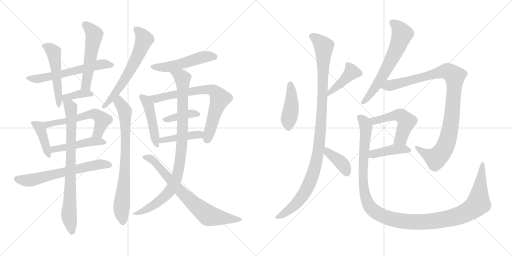
t = 0.00 s
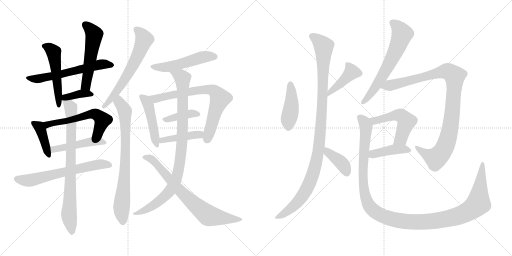
t = 4.05 s
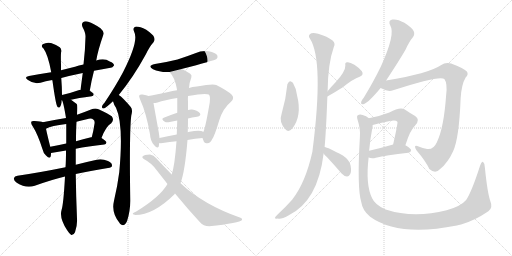
t = 8.10 s
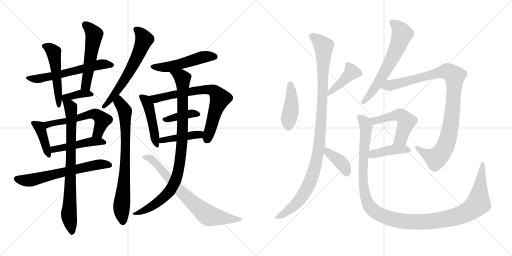
t = 12.14 s
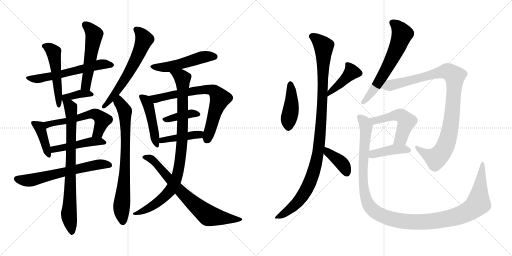
t = 16.19 s
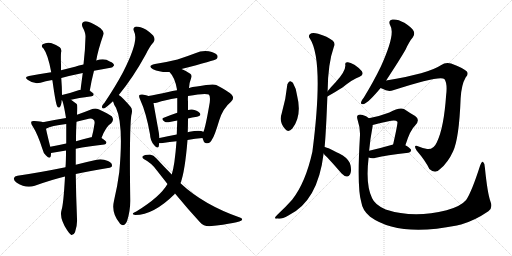
t = 20.24 s

The animated SVG that drew these frames (rendered in a browser with its animation timeline set to each time). Animation: 27 CSS @keyframes rules; one cycle of 20.24 s.

<svg version="1.1" viewBox="0 0 2048 1024" xmlns="http://www.w3.org/2000/svg">
  <g stroke="lightgray" stroke-dasharray="1,1" stroke-width="1" transform="scale(4, 4)">
    <line x1="0" y1="0" x2="256" y2="256"></line>
    <line x1="256" y1="0" x2="0" y2="256"></line>
    <line x1="128" y1="0" x2="128" y2="256"></line>
    <line x1="0" y1="128" x2="256" y2="128"></line>
    <line x1="256" y1="0" x2="512" y2="256"></line>
    <line x1="512" y1="0" x2="256" y2="256"></line>
    <line x1="384" y1="0" x2="384" y2="256"></line>
    <line x1="256" y1="128" x2="512" y2="128"></line>
  </g>
<g transform="scale(1, -1) translate(0, -850)">
   <style type="text/css">
    @keyframes keyframes0 {
      from {
       stroke: black;
       stroke-dashoffset: 598;
       stroke-width: 128;
       }
       66% {
       animation-timing-function: step-end;
       stroke: black;
       stroke-dashoffset: 0;
       stroke-width: 128;
       }
       to {
       stroke: black;
       stroke-width: 1024;
       }
       }
       #make-me-a-hanzi-animation-0 {
         animation: keyframes0 0.736654s both;
         animation-delay: 0.000000s;
         animation-timing-function: linear;
       }
    @keyframes keyframes1 {
      from {
       stroke: black;
       stroke-dashoffset: 514;
       stroke-width: 128;
       }
       63% {
       animation-timing-function: step-end;
       stroke: black;
       stroke-dashoffset: 0;
       stroke-width: 128;
       }
       to {
       stroke: black;
       stroke-width: 1024;
       }
       }
       #make-me-a-hanzi-animation-1 {
         animation: keyframes1 0.668294s both;
         animation-delay: 0.736654s;
         animation-timing-function: linear;
       }
    @keyframes keyframes2 {
      from {
       stroke: black;
       stroke-dashoffset: 534;
       stroke-width: 128;
       }
       63% {
       animation-timing-function: step-end;
       stroke: black;
       stroke-dashoffset: 0;
       stroke-width: 128;
       }
       to {
       stroke: black;
       stroke-width: 1024;
       }
       }
       #make-me-a-hanzi-animation-2 {
         animation: keyframes2 0.684570s both;
         animation-delay: 1.404948s;
         animation-timing-function: linear;
       }
    @keyframes keyframes3 {
      from {
       stroke: black;
       stroke-dashoffset: 376;
       stroke-width: 128;
       }
       55% {
       animation-timing-function: step-end;
       stroke: black;
       stroke-dashoffset: 0;
       stroke-width: 128;
       }
       to {
       stroke: black;
       stroke-width: 1024;
       }
       }
       #make-me-a-hanzi-animation-3 {
         animation: keyframes3 0.555990s both;
         animation-delay: 2.089518s;
         animation-timing-function: linear;
       }
    @keyframes keyframes4 {
      from {
       stroke: black;
       stroke-dashoffset: 405;
       stroke-width: 128;
       }
       57% {
       animation-timing-function: step-end;
       stroke: black;
       stroke-dashoffset: 0;
       stroke-width: 128;
       }
       to {
       stroke: black;
       stroke-width: 1024;
       }
       }
       #make-me-a-hanzi-animation-4 {
         animation: keyframes4 0.579590s both;
         animation-delay: 2.645508s;
         animation-timing-function: linear;
       }
    @keyframes keyframes5 {
      from {
       stroke: black;
       stroke-dashoffset: 577;
       stroke-width: 128;
       }
       65% {
       animation-timing-function: step-end;
       stroke: black;
       stroke-dashoffset: 0;
       stroke-width: 128;
       }
       to {
       stroke: black;
       stroke-width: 1024;
       }
       }
       #make-me-a-hanzi-animation-5 {
         animation: keyframes5 0.719564s both;
         animation-delay: 3.225098s;
         animation-timing-function: linear;
       }
    @keyframes keyframes6 {
      from {
       stroke: black;
       stroke-dashoffset: 471;
       stroke-width: 128;
       }
       61% {
       animation-timing-function: step-end;
       stroke: black;
       stroke-dashoffset: 0;
       stroke-width: 128;
       }
       to {
       stroke: black;
       stroke-width: 1024;
       }
       }
       #make-me-a-hanzi-animation-6 {
         animation: keyframes6 0.633301s both;
         animation-delay: 3.944662s;
         animation-timing-function: linear;
       }
    @keyframes keyframes7 {
      from {
       stroke: black;
       stroke-dashoffset: 635;
       stroke-width: 128;
       }
       67% {
       animation-timing-function: step-end;
       stroke: black;
       stroke-dashoffset: 0;
       stroke-width: 128;
       }
       to {
       stroke: black;
       stroke-width: 1024;
       }
       }
       #make-me-a-hanzi-animation-7 {
         animation: keyframes7 0.766764s both;
         animation-delay: 4.577963s;
         animation-timing-function: linear;
       }
    @keyframes keyframes8 {
      from {
       stroke: black;
       stroke-dashoffset: 791;
       stroke-width: 128;
       }
       72% {
       animation-timing-function: step-end;
       stroke: black;
       stroke-dashoffset: 0;
       stroke-width: 128;
       }
       to {
       stroke: black;
       stroke-width: 1024;
       }
       }
       #make-me-a-hanzi-animation-8 {
         animation: keyframes8 0.893717s both;
         animation-delay: 5.344727s;
         animation-timing-function: linear;
       }
    @keyframes keyframes9 {
      from {
       stroke: black;
       stroke-dashoffset: 621;
       stroke-width: 128;
       }
       67% {
       animation-timing-function: step-end;
       stroke: black;
       stroke-dashoffset: 0;
       stroke-width: 128;
       }
       to {
       stroke: black;
       stroke-width: 1024;
       }
       }
       #make-me-a-hanzi-animation-9 {
         animation: keyframes9 0.755371s both;
         animation-delay: 6.238444s;
         animation-timing-function: linear;
       }
    @keyframes keyframes10 {
      from {
       stroke: black;
       stroke-dashoffset: 764;
       stroke-width: 128;
       }
       71% {
       animation-timing-function: step-end;
       stroke: black;
       stroke-dashoffset: 0;
       stroke-width: 128;
       }
       to {
       stroke: black;
       stroke-width: 1024;
       }
       }
       #make-me-a-hanzi-animation-10 {
         animation: keyframes10 0.871745s both;
         animation-delay: 6.993815s;
         animation-timing-function: linear;
       }
    @keyframes keyframes11 {
      from {
       stroke: black;
       stroke-dashoffset: 507;
       stroke-width: 128;
       }
       62% {
       animation-timing-function: step-end;
       stroke: black;
       stroke-dashoffset: 0;
       stroke-width: 128;
       }
       to {
       stroke: black;
       stroke-width: 1024;
       }
       }
       #make-me-a-hanzi-animation-11 {
         animation: keyframes11 0.662598s both;
         animation-delay: 7.865560s;
         animation-timing-function: linear;
       }
    @keyframes keyframes12 {
      from {
       stroke: black;
       stroke-dashoffset: 464;
       stroke-width: 128;
       }
       60% {
       animation-timing-function: step-end;
       stroke: black;
       stroke-dashoffset: 0;
       stroke-width: 128;
       }
       to {
       stroke: black;
       stroke-width: 1024;
       }
       }
       #make-me-a-hanzi-animation-12 {
         animation: keyframes12 0.627604s both;
         animation-delay: 8.528158s;
         animation-timing-function: linear;
       }
    @keyframes keyframes13 {
      from {
       stroke: black;
       stroke-dashoffset: 730;
       stroke-width: 128;
       }
       70% {
       animation-timing-function: step-end;
       stroke: black;
       stroke-dashoffset: 0;
       stroke-width: 128;
       }
       to {
       stroke: black;
       stroke-width: 1024;
       }
       }
       #make-me-a-hanzi-animation-13 {
         animation: keyframes13 0.844076s both;
         animation-delay: 9.155762s;
         animation-timing-function: linear;
       }
    @keyframes keyframes14 {
      from {
       stroke: black;
       stroke-dashoffset: 392;
       stroke-width: 128;
       }
       56% {
       animation-timing-function: step-end;
       stroke: black;
       stroke-dashoffset: 0;
       stroke-width: 128;
       }
       to {
       stroke: black;
       stroke-width: 1024;
       }
       }
       #make-me-a-hanzi-animation-14 {
         animation: keyframes14 0.569010s both;
         animation-delay: 9.999838s;
         animation-timing-function: linear;
       }
    @keyframes keyframes15 {
      from {
       stroke: black;
       stroke-dashoffset: 426;
       stroke-width: 128;
       }
       58% {
       animation-timing-function: step-end;
       stroke: black;
       stroke-dashoffset: 0;
       stroke-width: 128;
       }
       to {
       stroke: black;
       stroke-width: 1024;
       }
       }
       #make-me-a-hanzi-animation-15 {
         animation: keyframes15 0.596680s both;
         animation-delay: 10.568848s;
         animation-timing-function: linear;
       }
    @keyframes keyframes16 {
      from {
       stroke: black;
       stroke-dashoffset: 933;
       stroke-width: 128;
       }
       75% {
       animation-timing-function: step-end;
       stroke: black;
       stroke-dashoffset: 0;
       stroke-width: 128;
       }
       to {
       stroke: black;
       stroke-width: 1024;
       }
       }
       #make-me-a-hanzi-animation-16 {
         animation: keyframes16 1.009277s both;
         animation-delay: 11.165528s;
         animation-timing-function: linear;
       }
    @keyframes keyframes17 {
      from {
       stroke: black;
       stroke-dashoffset: 737;
       stroke-width: 128;
       }
       71% {
       animation-timing-function: step-end;
       stroke: black;
       stroke-dashoffset: 0;
       stroke-width: 128;
       }
       to {
       stroke: black;
       stroke-width: 1024;
       }
       }
       #make-me-a-hanzi-animation-17 {
         animation: keyframes17 0.849772s both;
         animation-delay: 12.174805s;
         animation-timing-function: linear;
       }
    @keyframes keyframes18 {
      from {
       stroke: black;
       stroke-dashoffset: 428;
       stroke-width: 128;
       }
       58% {
       animation-timing-function: step-end;
       stroke: black;
       stroke-dashoffset: 0;
       stroke-width: 128;
       }
       to {
       stroke: black;
       stroke-width: 1024;
       }
       }
       #make-me-a-hanzi-animation-18 {
         animation: keyframes18 0.598307s both;
         animation-delay: 13.024577s;
         animation-timing-function: linear;
       }
    @keyframes keyframes19 {
      from {
       stroke: black;
       stroke-dashoffset: 419;
       stroke-width: 128;
       }
       58% {
       animation-timing-function: step-end;
       stroke: black;
       stroke-dashoffset: 0;
       stroke-width: 128;
       }
       to {
       stroke: black;
       stroke-width: 1024;
       }
       }
       #make-me-a-hanzi-animation-19 {
         animation: keyframes19 0.590983s both;
         animation-delay: 13.622884s;
         animation-timing-function: linear;
       }
    @keyframes keyframes20 {
      from {
       stroke: black;
       stroke-dashoffset: 1067;
       stroke-width: 128;
       }
       78% {
       animation-timing-function: step-end;
       stroke: black;
       stroke-dashoffset: 0;
       stroke-width: 128;
       }
       to {
       stroke: black;
       stroke-width: 1024;
       }
       }
       #make-me-a-hanzi-animation-20 {
         animation: keyframes20 1.118327s both;
         animation-delay: 14.213867s;
         animation-timing-function: linear;
       }
    @keyframes keyframes21 {
      from {
       stroke: black;
       stroke-dashoffset: 388;
       stroke-width: 128;
       }
       56% {
       animation-timing-function: step-end;
       stroke: black;
       stroke-dashoffset: 0;
       stroke-width: 128;
       }
       to {
       stroke: black;
       stroke-width: 1024;
       }
       }
       #make-me-a-hanzi-animation-21 {
         animation: keyframes21 0.565755s both;
         animation-delay: 15.332194s;
         animation-timing-function: linear;
       }
    @keyframes keyframes22 {
      from {
       stroke: black;
       stroke-dashoffset: 629;
       stroke-width: 128;
       }
       67% {
       animation-timing-function: step-end;
       stroke: black;
       stroke-dashoffset: 0;
       stroke-width: 128;
       }
       to {
       stroke: black;
       stroke-width: 1024;
       }
       }
       #make-me-a-hanzi-animation-22 {
         animation: keyframes22 0.761882s both;
         animation-delay: 15.897949s;
         animation-timing-function: linear;
       }
    @keyframes keyframes23 {
      from {
       stroke: black;
       stroke-dashoffset: 993;
       stroke-width: 128;
       }
       76% {
       animation-timing-function: step-end;
       stroke: black;
       stroke-dashoffset: 0;
       stroke-width: 128;
       }
       to {
       stroke: black;
       stroke-width: 1024;
       }
       }
       #make-me-a-hanzi-animation-23 {
         animation: keyframes23 1.058105s both;
         animation-delay: 16.659831s;
         animation-timing-function: linear;
       }
    @keyframes keyframes24 {
      from {
       stroke: black;
       stroke-dashoffset: 511;
       stroke-width: 128;
       }
       62% {
       animation-timing-function: step-end;
       stroke: black;
       stroke-dashoffset: 0;
       stroke-width: 128;
       }
       to {
       stroke: black;
       stroke-width: 1024;
       }
       }
       #make-me-a-hanzi-animation-24 {
         animation: keyframes24 0.665853s both;
         animation-delay: 17.717936s;
         animation-timing-function: linear;
       }
    @keyframes keyframes25 {
      from {
       stroke: black;
       stroke-dashoffset: 412;
       stroke-width: 128;
       }
       57% {
       animation-timing-function: step-end;
       stroke: black;
       stroke-dashoffset: 0;
       stroke-width: 128;
       }
       to {
       stroke: black;
       stroke-width: 1024;
       }
       }
       #make-me-a-hanzi-animation-25 {
         animation: keyframes25 0.585286s both;
         animation-delay: 18.383789s;
         animation-timing-function: linear;
       }
    @keyframes keyframes26 {
      from {
       stroke: black;
       stroke-dashoffset: 1253;
       stroke-width: 128;
       }
       80% {
       animation-timing-function: step-end;
       stroke: black;
       stroke-dashoffset: 0;
       stroke-width: 128;
       }
       to {
       stroke: black;
       stroke-width: 1024;
       }
       }
       #make-me-a-hanzi-animation-26 {
         animation: keyframes26 1.269694s both;
         animation-delay: 18.969075s;
         animation-timing-function: linear;
       }
</style>
<path d="M 376.0 567.0 Q 410.0 574.0 442.0 579.0 Q 449.0 578.0 456.0 588.0 Q 457.0 597.0 439.0 604.0 Q 418.0 619.0 385.0 608.0 L 334.0 592.0 Q 315.0 588.0 300.0 583.0 Q 272.0 576.0 244.0 569.0 L 205.0 561.0 Q 198.0 560.0 192.0 559.0 Q 156.0 553.0 116.0 546.0 Q 94.0 542.0 112.0 530.0 Q 136.0 512.0 162.0 519.0 Q 181.0 525.0 209.0 530.0 L 245.0 538.0 Q 282.0 548.0 331.0 558.0 L 376.0 567.0 Z" fill="lightgray"></path> 
<path d="M 244.0 569.0 Q 244.0 579.0 244.0 590.0 Q 243.0 624.0 244.0 638.0 Q 248.0 654.0 239.0 661.0 Q 226.0 671.0 204.0 678.0 Q 186.0 682.0 171.0 673.0 Q 162.0 666.0 174.0 656.0 Q 192.0 632.0 205.0 561.0 L 209.0 530.0 Q 209.0 529.0 210.0 526.0 Q 223.0 433.0 229.0 424.0 Q 233.0 417.0 240.0 422.0 Q 244.0 426.0 246.0 440.0 Q 246.0 446.0 247.0 451.0 L 248.0 470.0 Q 248.0 500.0 245.0 538.0 L 244.0 569.0 Z" fill="lightgray"></path> 
<path d="M 359.0 487.0 Q 366.0 529.0 376.0 567.0 L 385.0 608.0 Q 391.0 647.0 414.0 713.0 Q 418.0 722.0 402.0 737.0 Q 374.0 756.0 353.0 763.0 Q 340.0 767.0 332.0 761.0 Q 325.0 755.0 330.0 742.0 Q 343.0 718.0 342.0 703.0 Q 341.0 651.0 334.0 592.0 L 331.0 558.0 Q 327.0 527.0 322.0 491.0 C 318.0 461.0 354.0 457.0 359.0 487.0 Z" fill="lightgray"></path> 
<path d="M 284.0 451.0 Q 309.0 458.0 367.0 465.0 Q 374.0 466.0 375.0 473.0 Q 375.0 477.0 359.0 487.0 L 322.0 491.0 Q 318.0 491.0 317.0 490.0 Q 280.0 477.0 248.0 470.0 C 219.0 463.0 234.0 438.0 284.0 451.0 Z" fill="lightgray"></path> 
<path d="M 171.0 361.0 Q 164.0 365.0 138.0 366.0 Q 128.0 367.0 126.0 364.0 Q 122.0 358.0 130.0 346.0 Q 151.0 313.0 169.0 256.0 Q 173.0 238.0 184.0 228.0 Q 200.0 212.0 203.0 225.0 Q 204.0 231.0 204.0 238.0 L 201.0 263.0 Q 188.0 315.0 184.0 335.0 C 179.0 358.0 179.0 358.0 171.0 361.0 Z" fill="lightgray"></path> 
<path d="M 406.0 298.0 Q 424.0 346.0 445.0 357.0 Q 458.0 370.0 447.0 385.0 Q 434.0 395.0 394.0 413.0 Q 381.0 419.0 364.0 412.0 Q 334.0 400.0 308.0 391.0 L 264.0 378.0 Q 218.0 371.0 171.0 361.0 C 142.0 355.0 157.0 322.0 184.0 335.0 Q 205.0 347.0 265.0 354.0 L 306.0 363.0 Q 325.0 369.0 347.0 373.0 Q 366.0 379.0 374.0 371.0 Q 380.0 367.0 378.0 355.0 Q 374.0 327.0 367.0 301.0 C 360.0 272.0 395.0 270.0 406.0 298.0 Z" fill="lightgray"></path> 
<path d="M 303.0 255.0 Q 351.0 265.0 417.0 272.0 Q 424.0 273.0 426.0 280.0 Q 426.0 286.0 406.0 298.0 L 367.0 301.0 Q 366.0 302.0 364.0 301.0 Q 331.0 294.0 304.0 285.0 L 265.0 276.0 Q 231.0 269.0 201.0 263.0 C 172.0 257.0 174.0 233.0 204.0 238.0 L 264.0 248.0 L 303.0 255.0 Z" fill="lightgray"></path> 
<path d="M 303.0 154.0 Q 360.0 167.0 432.0 178.0 Q 447.0 179.0 448.0 187.0 Q 449.0 199.0 432.0 206.0 Q 408.0 216.0 387.0 211.0 Q 341.0 201.0 303.0 191.0 L 262.0 181.0 Q 159.0 160.0 70.0 147.0 Q 58.0 146.0 56.0 138.0 Q 53.0 129.0 67.0 119.0 Q 104.0 95.0 139.0 107.0 Q 209.0 132.0 260.0 144.0 L 303.0 154.0 Z" fill="lightgray"></path> 
<path d="M 303.0 191.0 Q 303.0 225.0 303.0 255.0 L 304.0 285.0 Q 304.0 331.0 306.0 363.0 L 308.0 391.0 Q 311.0 430.0 307.0 434.0 Q 294.0 444.0 284.0 451.0 C 260.0 469.0 236.0 479.0 247.0 451.0 Q 253.0 445.0 264.0 378.0 L 265.0 354.0 Q 265.0 320.0 265.0 276.0 L 264.0 248.0 Q 264.0 205.0 262.0 181.0 L 260.0 144.0 Q 254.0 33.0 246.0 9.0 Q 237.0 -22.0 268.0 -70.0 Q 278.0 -86.0 285.0 -90.0 Q 295.0 -91.0 300.0 -79.0 Q 310.0 -51.0 308.0 -24.0 Q 304.0 70.0 303.0 154.0 L 303.0 191.0 Z" fill="lightgray"></path> 
<path d="M 475.0 470.0 Q 532.0 539.0 583.0 632.0 Q 599.0 665.0 614.0 681.0 Q 621.0 691.0 616.0 702.0 Q 612.0 712.0 585.0 731.0 Q 560.0 744.0 544.0 744.0 Q 528.0 741.0 537.0 722.0 Q 556.0 686.0 492.0 561.0 Q 461.0 503.0 418.0 439.0 Q 409.0 430.0 408.0 424.0 Q 407.0 414.0 418.0 417.0 Q 425.0 420.0 452.0 445.0 L 475.0 470.0 Z" fill="lightgray"></path> 
<path d="M 452.0 445.0 Q 456.0 430.0 464.0 419.0 Q 495.0 352.0 477.0 161.0 Q 470.0 106.0 456.0 47.0 Q 444.0 -2.0 479.0 -43.0 L 480.0 -45.0 Q 496.0 -60.0 508.0 -35.0 Q 521.0 4.0 521.0 47.0 Q 517.0 324.0 525.0 387.0 Q 532.0 412.0 523.0 422.0 Q 490.0 461.0 475.0 470.0 C 451.0 489.0 442.0 473.0 452.0 445.0 Z" fill="lightgray"></path> 
<path d="M 726.0 574.0 Q 859.0 608.0 866.0 614.0 Q 873.0 621.0 869.0 629.0 Q 862.0 639.0 835.0 645.0 Q 807.0 649.0 781.0 637.0 Q 747.0 624.0 710.0 612.0 Q 670.0 602.0 620.0 594.0 Q 587.0 587.0 612.0 573.0 Q 639.0 560.0 678.0 562.0 L 726.0 574.0 Z" fill="lightgray"></path> 
<path d="M 594.0 466.0 Q 587.0 470.0 570.0 472.0 Q 561.0 473.0 558.0 470.0 Q 554.0 466.0 560.0 453.0 Q 585.0 399.0 600.0 313.0 Q 601.0 286.0 617.0 269.0 Q 630.0 253.0 635.0 264.0 Q 636.0 271.0 637.0 278.0 L 638.0 298.0 Q 637.0 308.0 635.0 321.0 Q 619.0 409.0 614.0 438.0 C 610.0 459.0 610.0 459.0 594.0 466.0 Z" fill="lightgray"></path> 
<path d="M 810.0 298.0 Q 811.0 294.0 813.0 290.0 Q 817.0 275.0 829.0 277.0 Q 842.0 278.0 848.0 292.0 Q 858.0 305.0 877.0 369.0 Q 892.0 417.0 924.0 443.0 Q 940.0 458.0 926.0 472.0 Q 910.0 487.0 865.0 510.0 Q 853.0 517.0 787.0 504.0 Q 769.0 503.0 756.0 498.0 L 708.0 489.0 Q 689.0 486.0 673.0 482.0 Q 627.0 472.0 594.0 466.0 C 565.0 460.0 584.0 434.0 614.0 438.0 Q 621.0 438.0 630.0 440.0 Q 658.0 450.0 709.0 458.0 L 752.0 466.0 Q 821.0 479.0 835.0 472.0 Q 842.0 468.0 839.0 440.0 Q 823.0 346.0 814.0 323.0 L 810.0 298.0 Z" fill="lightgray"></path> 
<path d="M 752.0 376.0 Q 768.0 380.0 788.0 383.0 Q 807.0 387.0 799.0 398.0 Q 789.0 410.0 768.0 412.0 Q 761.0 413.0 752.0 410.0 L 709.0 399.0 Q 679.0 389.0 655.0 379.0 Q 642.0 375.0 659.0 363.0 Q 666.0 359.0 679.0 362.0 Q 694.0 366.0 709.0 368.0 L 752.0 376.0 Z" fill="lightgray"></path> 
<path d="M 750.0 290.0 Q 781.0 297.0 810.0 298.0 C 840.0 299.0 843.0 314.0 814.0 323.0 Q 810.0 324.0 805.0 326.0 Q 789.0 329.0 758.0 323.0 Q 754.0 322.0 751.0 321.0 L 707.0 312.0 Q 670.0 306.0 638.0 298.0 C 609.0 291.0 607.0 280.0 637.0 278.0 Q 643.0 277.0 651.0 278.0 Q 679.0 282.0 706.0 285.0 L 750.0 290.0 Z" fill="lightgray"></path> 
<path d="M 722.0 117.0 Q 740.0 165.0 750.0 290.0 L 751.0 321.0 Q 752.0 349.0 752.0 376.0 L 752.0 410.0 Q 752.0 428.0 752.0 443.0 Q 751.0 455.0 752.0 466.0 L 756.0 498.0 Q 757.0 519.0 765.0 539.0 Q 769.0 549.0 761.0 555.0 Q 748.0 565.0 726.0 574.0 C 699.0 587.0 660.0 586.0 678.0 562.0 Q 700.0 540.0 708.0 492.0 Q 707.0 492.0 708.0 489.0 L 709.0 458.0 Q 709.0 428.0 709.0 399.0 L 709.0 368.0 Q 708.0 340.0 707.0 312.0 L 706.0 285.0 Q 699.0 189.0 687.0 152.0 L 670.0 114.0 Q 640.0 62.0 545.0 4.0 Q 535.0 0.0 532.0 -3.0 Q 528.0 -7.0 541.0 -10.0 Q 614.0 -10.0 698.0 73.0 Q 698.0 76.0 700.0 76.0 L 722.0 117.0 Z" fill="lightgray"></path> 
<path d="M 700.0 76.0 Q 752.0 13.0 800.0 -39.0 Q 813.0 -55.0 837.0 -55.0 Q 960.0 -42.0 968.0 -30.0 Q 971.0 -24.0 962.0 -21.0 Q 815.0 30.0 722.0 117.0 L 687.0 152.0 Q 657.0 182.0 625.0 217.0 Q 615.0 230.0 600.0 232.0 Q 576.0 232.0 570.0 224.0 Q 567.0 220.0 575.0 214.0 Q 606.0 198.0 626.0 170.0 Q 648.0 142.0 670.0 114.0 L 700.0 76.0 Z" fill="lightgray"></path> 
<path d="M 1149.5 513.0 Q 1143.5 452.0 1126.5 395.0 Q 1114.5 362.0 1141.5 333.0 Q 1153.5 318.0 1169.5 336.0 Q 1208.5 387.0 1188.5 467.0 Q 1184.5 498.0 1171.5 519.0 Q 1164.5 526.0 1159.5 525.0 Q 1152.5 521.0 1149.5 513.0 Z" fill="lightgray"></path> 
<path d="M 1309.5 464.0 Q 1346.5 485.0 1368.5 499.0 Q 1413.5 535.0 1438.5 543.0 Q 1456.5 550.0 1447.5 565.0 Q 1437.5 578.0 1417.5 591.0 Q 1398.5 603.0 1388.5 601.0 Q 1378.5 600.0 1381.5 589.0 Q 1382.5 564.0 1341.5 520.0 Q 1325.5 504.0 1310.5 485.0 C 1291.5 462.0 1283.5 449.0 1309.5 464.0 Z" fill="lightgray"></path> 
<path d="M 1298.5 262.0 Q 1304.5 328.0 1309.5 464.0 L 1310.5 485.0 Q 1311.5 596.0 1335.5 663.0 Q 1342.5 676.0 1331.5 687.0 Q 1309.5 705.0 1272.5 715.0 Q 1248.5 721.0 1240.5 714.0 Q 1231.5 707.0 1239.5 696.0 Q 1296.5 608.0 1249.5 243.0 Q 1222.5 120.0 1168.5 51.0 Q 1143.5 23.0 1109.5 -9.0 Q 1099.5 -18.0 1099.5 -22.0 Q 1100.5 -26.0 1111.5 -24.0 Q 1124.5 -28.0 1153.5 -12.0 Q 1271.5 45.0 1294.5 236.0 L 1298.5 262.0 Z" fill="lightgray"></path> 
<path d="M 1294.5 236.0 Q 1298.5 230.0 1307.5 222.0 Q 1335.5 192.0 1366.5 156.0 Q 1375.5 146.0 1387.5 144.0 Q 1394.5 143.0 1400.5 153.0 Q 1406.5 163.0 1402.5 187.0 Q 1399.5 209.0 1371.5 228.0 Q 1310.5 261.0 1298.5 262.0 C 1269.5 268.0 1276.5 260.0 1294.5 236.0 Z" fill="lightgray"></path> 
<path d="M 1544.5 528.0 Q 1601.5 615.0 1622.5 652.0 Q 1637.5 685.0 1651.5 701.0 Q 1660.5 713.0 1654.5 726.0 Q 1648.5 739.0 1617.5 759.0 Q 1589.5 775.0 1569.5 772.0 Q 1550.5 768.0 1561.5 747.0 Q 1582.5 714.0 1523.5 584.0 Q 1495.5 526.0 1455.5 460.0 Q 1445.5 448.0 1444.5 442.0 Q 1441.5 430.0 1456.5 434.0 Q 1474.5 441.0 1522.5 498.0 L 1544.5 528.0 Z" fill="lightgray"></path> 
<path d="M 1522.5 498.0 Q 1523.5 498.0 1527.5 496.0 Q 1552.5 481.0 1572.5 489.0 Q 1759.5 550.0 1777.5 534.0 Q 1790.5 516.0 1784.5 469.0 Q 1775.5 339.0 1747.5 281.0 Q 1734.5 251.0 1708.5 254.0 Q 1690.5 258.0 1674.5 264.0 Q 1650.5 274.0 1666.5 248.0 Q 1702.5 206.0 1717.5 174.0 Q 1741.5 152.0 1760.5 174.0 Q 1791.5 199.0 1812.5 245.0 Q 1836.5 297.0 1842.5 456.0 Q 1845.5 511.0 1862.5 540.0 Q 1875.5 553.0 1867.5 564.0 Q 1857.5 576.0 1804.5 596.0 Q 1782.5 603.0 1763.5 589.0 Q 1714.5 556.0 1544.5 528.0 C 1514.5 523.0 1495.5 510.0 1522.5 498.0 Z" fill="lightgray"></path> 
<path d="M 1621.5 269.0 Q 1640.5 330.0 1660.5 348.0 Q 1682.5 372.0 1660.5 386.0 Q 1642.5 396.0 1617.5 413.0 Q 1599.5 423.0 1557.5 400.0 Q 1518.5 385.0 1475.5 377.0 C 1446.5 371.0 1461.5 342.0 1490.5 350.0 Q 1500.5 353.0 1564.5 367.0 Q 1583.5 371.0 1589.5 363.0 Q 1592.5 360.0 1572.5 272.0 C 1565.5 243.0 1612.5 240.0 1621.5 269.0 Z" fill="lightgray"></path> 
<path d="M 1474.5 220.0 Q 1487.5 214.0 1503.5 219.0 Q 1543.5 229.0 1633.5 239.0 Q 1643.5 240.0 1644.5 249.0 Q 1644.5 256.0 1621.5 269.0 C 1601.5 280.0 1601.5 280.0 1572.5 272.0 Q 1520.5 257.0 1476.5 247.0 C 1447.5 240.0 1446.5 230.0 1474.5 220.0 Z" fill="lightgray"></path> 
<path d="M 1961.5 45.0 Q 1949.5 79.0 1939.5 180.0 Q 1939.5 196.0 1932.5 202.0 Q 1926.5 206.0 1920.5 188.0 Q 1886.5 82.0 1864.5 50.0 Q 1843.5 25.0 1786.5 9.0 Q 1654.5 -25.0 1542.5 12.0 Q 1499.5 31.0 1488.5 57.0 Q 1461.5 111.0 1474.5 220.0 L 1476.5 247.0 Q 1480.5 293.0 1490.5 345.0 Q 1490.5 348.0 1490.5 350.0 C 1493.5 368.0 1493.5 368.0 1475.5 377.0 Q 1465.5 386.0 1450.5 390.0 Q 1438.5 394.0 1431.5 389.0 Q 1425.5 386.0 1430.5 370.0 Q 1442.5 334.0 1439.5 301.0 Q 1427.5 96.0 1445.5 40.0 Q 1449.5 9.0 1480.5 -17.0 Q 1594.5 -99.0 1827.5 -52.0 Q 1834.5 -49.0 1844.5 -48.0 Q 1899.5 -32.0 1953.5 5.0 Q 1972.5 18.0 1961.5 45.0 Z" fill="lightgray"></path> 
      <clipPath id="make-me-a-hanzi-clip-0">
      <path d="M 376.0 567.0 Q 410.0 574.0 442.0 579.0 Q 449.0 578.0 456.0 588.0 Q 457.0 597.0 439.0 604.0 Q 418.0 619.0 385.0 608.0 L 334.0 592.0 Q 315.0 588.0 300.0 583.0 Q 272.0 576.0 244.0 569.0 L 205.0 561.0 Q 198.0 560.0 192.0 559.0 Q 156.0 553.0 116.0 546.0 Q 94.0 542.0 112.0 530.0 Q 136.0 512.0 162.0 519.0 Q 181.0 525.0 209.0 530.0 L 245.0 538.0 Q 282.0 548.0 331.0 558.0 L 376.0 567.0 Z" fill="lightgray"></path>
      </clipPath>
      <path clip-path="url(#make-me-a-hanzi-clip-0)" d="M 112.0 538.0 L 153.0 534.0 L 397.0 592.0 L 447.0 589.0 " fill="none" id="make-me-a-hanzi-animation-0" stroke-dasharray="470 940" stroke-linecap="round"></path>

      <clipPath id="make-me-a-hanzi-clip-1">
      <path d="M 244.0 569.0 Q 244.0 579.0 244.0 590.0 Q 243.0 624.0 244.0 638.0 Q 248.0 654.0 239.0 661.0 Q 226.0 671.0 204.0 678.0 Q 186.0 682.0 171.0 673.0 Q 162.0 666.0 174.0 656.0 Q 192.0 632.0 205.0 561.0 L 209.0 530.0 Q 209.0 529.0 210.0 526.0 Q 223.0 433.0 229.0 424.0 Q 233.0 417.0 240.0 422.0 Q 244.0 426.0 246.0 440.0 Q 246.0 446.0 247.0 451.0 L 248.0 470.0 Q 248.0 500.0 245.0 538.0 L 244.0 569.0 Z" fill="lightgray"></path>
      </clipPath>
      <path clip-path="url(#make-me-a-hanzi-clip-1)" d="M 177.0 665.0 L 203.0 654.0 L 216.0 635.0 L 236.0 429.0 " fill="none" id="make-me-a-hanzi-animation-1" stroke-dasharray="386 772" stroke-linecap="round"></path>

      <clipPath id="make-me-a-hanzi-clip-2">
      <path d="M 359.0 487.0 Q 366.0 529.0 376.0 567.0 L 385.0 608.0 Q 391.0 647.0 414.0 713.0 Q 418.0 722.0 402.0 737.0 Q 374.0 756.0 353.0 763.0 Q 340.0 767.0 332.0 761.0 Q 325.0 755.0 330.0 742.0 Q 343.0 718.0 342.0 703.0 Q 341.0 651.0 334.0 592.0 L 331.0 558.0 Q 327.0 527.0 322.0 491.0 C 318.0 461.0 354.0 457.0 359.0 487.0 Z" fill="lightgray"></path>
      </clipPath>
      <path clip-path="url(#make-me-a-hanzi-clip-2)" d="M 341.0 752.0 L 376.0 711.0 L 346.0 523.0 L 342.0 506.0 L 329.0 497.0 " fill="none" id="make-me-a-hanzi-animation-2" stroke-dasharray="406 812" stroke-linecap="round"></path>

      <clipPath id="make-me-a-hanzi-clip-3">
      <path d="M 284.0 451.0 Q 309.0 458.0 367.0 465.0 Q 374.0 466.0 375.0 473.0 Q 375.0 477.0 359.0 487.0 L 322.0 491.0 Q 318.0 491.0 317.0 490.0 Q 280.0 477.0 248.0 470.0 C 219.0 463.0 234.0 438.0 284.0 451.0 Z" fill="lightgray"></path>
      </clipPath>
      <path clip-path="url(#make-me-a-hanzi-clip-3)" d="M 253.0 455.0 L 259.0 462.0 L 327.0 476.0 L 368.0 472.0 " fill="none" id="make-me-a-hanzi-animation-3" stroke-dasharray="248 496" stroke-linecap="round"></path>

      <clipPath id="make-me-a-hanzi-clip-4">
      <path d="M 171.0 361.0 Q 164.0 365.0 138.0 366.0 Q 128.0 367.0 126.0 364.0 Q 122.0 358.0 130.0 346.0 Q 151.0 313.0 169.0 256.0 Q 173.0 238.0 184.0 228.0 Q 200.0 212.0 203.0 225.0 Q 204.0 231.0 204.0 238.0 L 201.0 263.0 Q 188.0 315.0 184.0 335.0 C 179.0 358.0 179.0 358.0 171.0 361.0 Z" fill="lightgray"></path>
      </clipPath>
      <path clip-path="url(#make-me-a-hanzi-clip-4)" d="M 133.0 359.0 L 156.0 344.0 L 165.0 326.0 L 194.0 229.0 " fill="none" id="make-me-a-hanzi-animation-4" stroke-dasharray="277 554" stroke-linecap="round"></path>

      <clipPath id="make-me-a-hanzi-clip-5">
      <path d="M 406.0 298.0 Q 424.0 346.0 445.0 357.0 Q 458.0 370.0 447.0 385.0 Q 434.0 395.0 394.0 413.0 Q 381.0 419.0 364.0 412.0 Q 334.0 400.0 308.0 391.0 L 264.0 378.0 Q 218.0 371.0 171.0 361.0 C 142.0 355.0 157.0 322.0 184.0 335.0 Q 205.0 347.0 265.0 354.0 L 306.0 363.0 Q 325.0 369.0 347.0 373.0 Q 366.0 379.0 374.0 371.0 Q 380.0 367.0 378.0 355.0 Q 374.0 327.0 367.0 301.0 C 360.0 272.0 395.0 270.0 406.0 298.0 Z" fill="lightgray"></path>
      </clipPath>
      <path clip-path="url(#make-me-a-hanzi-clip-5)" d="M 180.0 357.0 L 193.0 352.0 L 269.0 366.0 L 363.0 394.0 L 383.0 393.0 L 410.0 368.0 L 393.0 320.0 L 374.0 306.0 " fill="none" id="make-me-a-hanzi-animation-5" stroke-dasharray="449 898" stroke-linecap="round"></path>

      <clipPath id="make-me-a-hanzi-clip-6">
      <path d="M 303.0 255.0 Q 351.0 265.0 417.0 272.0 Q 424.0 273.0 426.0 280.0 Q 426.0 286.0 406.0 298.0 L 367.0 301.0 Q 366.0 302.0 364.0 301.0 Q 331.0 294.0 304.0 285.0 L 265.0 276.0 Q 231.0 269.0 201.0 263.0 C 172.0 257.0 174.0 233.0 204.0 238.0 L 264.0 248.0 L 303.0 255.0 Z" fill="lightgray"></path>
      </clipPath>
      <path clip-path="url(#make-me-a-hanzi-clip-6)" d="M 211.0 245.0 L 215.0 253.0 L 360.0 283.0 L 418.0 280.0 " fill="none" id="make-me-a-hanzi-animation-6" stroke-dasharray="343 686" stroke-linecap="round"></path>

      <clipPath id="make-me-a-hanzi-clip-7">
      <path d="M 303.0 154.0 Q 360.0 167.0 432.0 178.0 Q 447.0 179.0 448.0 187.0 Q 449.0 199.0 432.0 206.0 Q 408.0 216.0 387.0 211.0 Q 341.0 201.0 303.0 191.0 L 262.0 181.0 Q 159.0 160.0 70.0 147.0 Q 58.0 146.0 56.0 138.0 Q 53.0 129.0 67.0 119.0 Q 104.0 95.0 139.0 107.0 Q 209.0 132.0 260.0 144.0 L 303.0 154.0 Z" fill="lightgray"></path>
      </clipPath>
      <path clip-path="url(#make-me-a-hanzi-clip-7)" d="M 67.0 135.0 L 117.0 128.0 L 384.0 191.0 L 438.0 190.0 " fill="none" id="make-me-a-hanzi-animation-7" stroke-dasharray="507 1014" stroke-linecap="round"></path>

      <clipPath id="make-me-a-hanzi-clip-8">
      <path d="M 303.0 191.0 Q 303.0 225.0 303.0 255.0 L 304.0 285.0 Q 304.0 331.0 306.0 363.0 L 308.0 391.0 Q 311.0 430.0 307.0 434.0 Q 294.0 444.0 284.0 451.0 C 260.0 469.0 236.0 479.0 247.0 451.0 Q 253.0 445.0 264.0 378.0 L 265.0 354.0 Q 265.0 320.0 265.0 276.0 L 264.0 248.0 Q 264.0 205.0 262.0 181.0 L 260.0 144.0 Q 254.0 33.0 246.0 9.0 Q 237.0 -22.0 268.0 -70.0 Q 278.0 -86.0 285.0 -90.0 Q 295.0 -91.0 300.0 -79.0 Q 310.0 -51.0 308.0 -24.0 Q 304.0 70.0 303.0 154.0 L 303.0 191.0 Z" fill="lightgray"></path>
      </clipPath>
      <path clip-path="url(#make-me-a-hanzi-clip-8)" d="M 257.0 443.0 L 277.0 429.0 L 286.0 386.0 L 276.0 -7.0 L 287.0 -80.0 " fill="none" id="make-me-a-hanzi-animation-8" stroke-dasharray="663 1326" stroke-linecap="round"></path>

      <clipPath id="make-me-a-hanzi-clip-9">
      <path d="M 475.0 470.0 Q 532.0 539.0 583.0 632.0 Q 599.0 665.0 614.0 681.0 Q 621.0 691.0 616.0 702.0 Q 612.0 712.0 585.0 731.0 Q 560.0 744.0 544.0 744.0 Q 528.0 741.0 537.0 722.0 Q 556.0 686.0 492.0 561.0 Q 461.0 503.0 418.0 439.0 Q 409.0 430.0 408.0 424.0 Q 407.0 414.0 418.0 417.0 Q 425.0 420.0 452.0 445.0 L 475.0 470.0 Z" fill="lightgray"></path>
      </clipPath>
      <path clip-path="url(#make-me-a-hanzi-clip-9)" d="M 546.0 731.0 L 567.0 712.0 L 577.0 692.0 L 556.0 638.0 L 521.0 569.0 L 468.0 485.0 L 438.0 444.0 L 416.0 425.0 " fill="none" id="make-me-a-hanzi-animation-9" stroke-dasharray="493 986" stroke-linecap="round"></path>

      <clipPath id="make-me-a-hanzi-clip-10">
      <path d="M 452.0 445.0 Q 456.0 430.0 464.0 419.0 Q 495.0 352.0 477.0 161.0 Q 470.0 106.0 456.0 47.0 Q 444.0 -2.0 479.0 -43.0 L 480.0 -45.0 Q 496.0 -60.0 508.0 -35.0 Q 521.0 4.0 521.0 47.0 Q 517.0 324.0 525.0 387.0 Q 532.0 412.0 523.0 422.0 Q 490.0 461.0 475.0 470.0 C 451.0 489.0 442.0 473.0 452.0 445.0 Z" fill="lightgray"></path>
      </clipPath>
      <path clip-path="url(#make-me-a-hanzi-clip-10)" d="M 475.0 463.0 L 477.0 440.0 L 500.0 400.0 L 502.0 343.0 L 498.0 129.0 L 486.0 23.0 L 491.0 -38.0 " fill="none" id="make-me-a-hanzi-animation-10" stroke-dasharray="636 1272" stroke-linecap="round"></path>

      <clipPath id="make-me-a-hanzi-clip-11">
      <path d="M 726.0 574.0 Q 859.0 608.0 866.0 614.0 Q 873.0 621.0 869.0 629.0 Q 862.0 639.0 835.0 645.0 Q 807.0 649.0 781.0 637.0 Q 747.0 624.0 710.0 612.0 Q 670.0 602.0 620.0 594.0 Q 587.0 587.0 612.0 573.0 Q 639.0 560.0 678.0 562.0 L 726.0 574.0 Z" fill="lightgray"></path>
      </clipPath>
      <path clip-path="url(#make-me-a-hanzi-clip-11)" d="M 613.0 585.0 L 670.0 582.0 L 806.0 620.0 L 859.0 623.0 " fill="none" id="make-me-a-hanzi-animation-11" stroke-dasharray="379 758" stroke-linecap="round"></path>

      <clipPath id="make-me-a-hanzi-clip-12">
      <path d="M 594.0 466.0 Q 587.0 470.0 570.0 472.0 Q 561.0 473.0 558.0 470.0 Q 554.0 466.0 560.0 453.0 Q 585.0 399.0 600.0 313.0 Q 601.0 286.0 617.0 269.0 Q 630.0 253.0 635.0 264.0 Q 636.0 271.0 637.0 278.0 L 638.0 298.0 Q 637.0 308.0 635.0 321.0 Q 619.0 409.0 614.0 438.0 C 610.0 459.0 610.0 459.0 594.0 466.0 Z" fill="lightgray"></path>
      </clipPath>
      <path clip-path="url(#make-me-a-hanzi-clip-12)" d="M 565.0 465.0 L 593.0 430.0 L 627.0 270.0 " fill="none" id="make-me-a-hanzi-animation-12" stroke-dasharray="336 672" stroke-linecap="round"></path>

      <clipPath id="make-me-a-hanzi-clip-13">
      <path d="M 810.0 298.0 Q 811.0 294.0 813.0 290.0 Q 817.0 275.0 829.0 277.0 Q 842.0 278.0 848.0 292.0 Q 858.0 305.0 877.0 369.0 Q 892.0 417.0 924.0 443.0 Q 940.0 458.0 926.0 472.0 Q 910.0 487.0 865.0 510.0 Q 853.0 517.0 787.0 504.0 Q 769.0 503.0 756.0 498.0 L 708.0 489.0 Q 689.0 486.0 673.0 482.0 Q 627.0 472.0 594.0 466.0 C 565.0 460.0 584.0 434.0 614.0 438.0 Q 621.0 438.0 630.0 440.0 Q 658.0 450.0 709.0 458.0 L 752.0 466.0 Q 821.0 479.0 835.0 472.0 Q 842.0 468.0 839.0 440.0 Q 823.0 346.0 814.0 323.0 L 810.0 298.0 Z" fill="lightgray"></path>
      </clipPath>
      <path clip-path="url(#make-me-a-hanzi-clip-13)" d="M 600.0 463.0 L 623.0 455.0 L 802.0 492.0 L 840.0 492.0 L 861.0 483.0 L 880.0 454.0 L 827.0 291.0 " fill="none" id="make-me-a-hanzi-animation-13" stroke-dasharray="602 1204" stroke-linecap="round"></path>

      <clipPath id="make-me-a-hanzi-clip-14">
      <path d="M 752.0 376.0 Q 768.0 380.0 788.0 383.0 Q 807.0 387.0 799.0 398.0 Q 789.0 410.0 768.0 412.0 Q 761.0 413.0 752.0 410.0 L 709.0 399.0 Q 679.0 389.0 655.0 379.0 Q 642.0 375.0 659.0 363.0 Q 666.0 359.0 679.0 362.0 Q 694.0 366.0 709.0 368.0 L 752.0 376.0 Z" fill="lightgray"></path>
      </clipPath>
      <path clip-path="url(#make-me-a-hanzi-clip-14)" d="M 658.0 371.0 L 760.0 395.0 L 791.0 392.0 " fill="none" id="make-me-a-hanzi-animation-14" stroke-dasharray="264 528" stroke-linecap="round"></path>

      <clipPath id="make-me-a-hanzi-clip-15">
      <path d="M 750.0 290.0 Q 781.0 297.0 810.0 298.0 C 840.0 299.0 843.0 314.0 814.0 323.0 Q 810.0 324.0 805.0 326.0 Q 789.0 329.0 758.0 323.0 Q 754.0 322.0 751.0 321.0 L 707.0 312.0 Q 670.0 306.0 638.0 298.0 C 609.0 291.0 607.0 280.0 637.0 278.0 Q 643.0 277.0 651.0 278.0 Q 679.0 282.0 706.0 285.0 L 750.0 290.0 Z" fill="lightgray"></path>
      </clipPath>
      <path clip-path="url(#make-me-a-hanzi-clip-15)" d="M 644.0 283.0 L 649.0 290.0 L 797.0 312.0 L 807.0 318.0 " fill="none" id="make-me-a-hanzi-animation-15" stroke-dasharray="298 596" stroke-linecap="round"></path>

      <clipPath id="make-me-a-hanzi-clip-16">
      <path d="M 722.0 117.0 Q 740.0 165.0 750.0 290.0 L 751.0 321.0 Q 752.0 349.0 752.0 376.0 L 752.0 410.0 Q 752.0 428.0 752.0 443.0 Q 751.0 455.0 752.0 466.0 L 756.0 498.0 Q 757.0 519.0 765.0 539.0 Q 769.0 549.0 761.0 555.0 Q 748.0 565.0 726.0 574.0 C 699.0 587.0 660.0 586.0 678.0 562.0 Q 700.0 540.0 708.0 492.0 Q 707.0 492.0 708.0 489.0 L 709.0 458.0 Q 709.0 428.0 709.0 399.0 L 709.0 368.0 Q 708.0 340.0 707.0 312.0 L 706.0 285.0 Q 699.0 189.0 687.0 152.0 L 670.0 114.0 Q 640.0 62.0 545.0 4.0 Q 535.0 0.0 532.0 -3.0 Q 528.0 -7.0 541.0 -10.0 Q 614.0 -10.0 698.0 73.0 Q 698.0 76.0 700.0 76.0 L 722.0 117.0 Z" fill="lightgray"></path>
      </clipPath>
      <path clip-path="url(#make-me-a-hanzi-clip-16)" d="M 685.0 559.0 L 730.0 537.0 L 729.0 281.0 L 709.0 148.0 L 692.0 107.0 L 664.0 69.0 L 603.0 22.0 L 569.0 4.0 L 540.0 -2.0 " fill="none" id="make-me-a-hanzi-animation-16" stroke-dasharray="805 1610" stroke-linecap="round"></path>

      <clipPath id="make-me-a-hanzi-clip-17">
      <path d="M 700.0 76.0 Q 752.0 13.0 800.0 -39.0 Q 813.0 -55.0 837.0 -55.0 Q 960.0 -42.0 968.0 -30.0 Q 971.0 -24.0 962.0 -21.0 Q 815.0 30.0 722.0 117.0 L 687.0 152.0 Q 657.0 182.0 625.0 217.0 Q 615.0 230.0 600.0 232.0 Q 576.0 232.0 570.0 224.0 Q 567.0 220.0 575.0 214.0 Q 606.0 198.0 626.0 170.0 Q 648.0 142.0 670.0 114.0 L 700.0 76.0 Z" fill="lightgray"></path>
      </clipPath>
      <path clip-path="url(#make-me-a-hanzi-clip-17)" d="M 578.0 222.0 L 591.0 221.0 L 620.0 202.0 L 734.0 73.0 L 835.0 -13.0 L 963.0 -27.0 " fill="none" id="make-me-a-hanzi-animation-17" stroke-dasharray="609 1218" stroke-linecap="round"></path>

      <clipPath id="make-me-a-hanzi-clip-18">
      <path d="M 1149.5 513.0 Q 1143.5 452.0 1126.5 395.0 Q 1114.5 362.0 1141.5 333.0 Q 1153.5 318.0 1169.5 336.0 Q 1208.5 387.0 1188.5 467.0 Q 1184.5 498.0 1171.5 519.0 Q 1164.5 526.0 1159.5 525.0 Q 1152.5 521.0 1149.5 513.0 Z" fill="lightgray"></path>
      </clipPath>
      <path clip-path="url(#make-me-a-hanzi-clip-18)" d="M 1161.5 513.0 L 1166.5 438.0 L 1154.5 342.0 " fill="none" id="make-me-a-hanzi-animation-18" stroke-dasharray="300 600" stroke-linecap="round"></path>

      <clipPath id="make-me-a-hanzi-clip-19">
      <path d="M 1309.5 464.0 Q 1346.5 485.0 1368.5 499.0 Q 1413.5 535.0 1438.5 543.0 Q 1456.5 550.0 1447.5 565.0 Q 1437.5 578.0 1417.5 591.0 Q 1398.5 603.0 1388.5 601.0 Q 1378.5 600.0 1381.5 589.0 Q 1382.5 564.0 1341.5 520.0 Q 1325.5 504.0 1310.5 485.0 C 1291.5 462.0 1283.5 449.0 1309.5 464.0 Z" fill="lightgray"></path>
      </clipPath>
      <path clip-path="url(#make-me-a-hanzi-clip-19)" d="M 1436.5 556.0 L 1405.5 562.0 L 1317.5 479.0 L 1316.5 469.0 " fill="none" id="make-me-a-hanzi-animation-19" stroke-dasharray="291 582" stroke-linecap="round"></path>

      <clipPath id="make-me-a-hanzi-clip-20">
      <path d="M 1298.5 262.0 Q 1304.5 328.0 1309.5 464.0 L 1310.5 485.0 Q 1311.5 596.0 1335.5 663.0 Q 1342.5 676.0 1331.5 687.0 Q 1309.5 705.0 1272.5 715.0 Q 1248.5 721.0 1240.5 714.0 Q 1231.5 707.0 1239.5 696.0 Q 1296.5 608.0 1249.5 243.0 Q 1222.5 120.0 1168.5 51.0 Q 1143.5 23.0 1109.5 -9.0 Q 1099.5 -18.0 1099.5 -22.0 Q 1100.5 -26.0 1111.5 -24.0 Q 1124.5 -28.0 1153.5 -12.0 Q 1271.5 45.0 1294.5 236.0 L 1298.5 262.0 Z" fill="lightgray"></path>
      </clipPath>
      <path clip-path="url(#make-me-a-hanzi-clip-20)" d="M 1247.5 705.0 L 1272.5 689.0 L 1294.5 662.0 L 1286.5 379.0 L 1270.5 229.0 L 1247.5 140.0 L 1207.5 62.0 L 1151.5 7.0 L 1105.5 -22.0 " fill="none" id="make-me-a-hanzi-animation-20" stroke-dasharray="939 1878" stroke-linecap="round"></path>

      <clipPath id="make-me-a-hanzi-clip-21">
      <path d="M 1294.5 236.0 Q 1298.5 230.0 1307.5 222.0 Q 1335.5 192.0 1366.5 156.0 Q 1375.5 146.0 1387.5 144.0 Q 1394.5 143.0 1400.5 153.0 Q 1406.5 163.0 1402.5 187.0 Q 1399.5 209.0 1371.5 228.0 Q 1310.5 261.0 1298.5 262.0 C 1269.5 268.0 1276.5 260.0 1294.5 236.0 Z" fill="lightgray"></path>
      </clipPath>
      <path clip-path="url(#make-me-a-hanzi-clip-21)" d="M 1299.5 255.0 L 1368.5 195.0 L 1386.5 159.0 " fill="none" id="make-me-a-hanzi-animation-21" stroke-dasharray="260 520" stroke-linecap="round"></path>

      <clipPath id="make-me-a-hanzi-clip-22">
      <path d="M 1544.5 528.0 Q 1601.5 615.0 1622.5 652.0 Q 1637.5 685.0 1651.5 701.0 Q 1660.5 713.0 1654.5 726.0 Q 1648.5 739.0 1617.5 759.0 Q 1589.5 775.0 1569.5 772.0 Q 1550.5 768.0 1561.5 747.0 Q 1582.5 714.0 1523.5 584.0 Q 1495.5 526.0 1455.5 460.0 Q 1445.5 448.0 1444.5 442.0 Q 1441.5 430.0 1456.5 434.0 Q 1474.5 441.0 1522.5 498.0 L 1544.5 528.0 Z" fill="lightgray"></path>
      </clipPath>
      <path clip-path="url(#make-me-a-hanzi-clip-22)" d="M 1571.5 758.0 L 1597.5 736.0 L 1608.5 713.0 L 1595.5 675.0 L 1532.5 548.0 L 1489.5 483.0 L 1453.5 443.0 " fill="none" id="make-me-a-hanzi-animation-22" stroke-dasharray="501 1002" stroke-linecap="round"></path>

      <clipPath id="make-me-a-hanzi-clip-23">
      <path d="M 1522.5 498.0 Q 1523.5 498.0 1527.5 496.0 Q 1552.5 481.0 1572.5 489.0 Q 1759.5 550.0 1777.5 534.0 Q 1790.5 516.0 1784.5 469.0 Q 1775.5 339.0 1747.5 281.0 Q 1734.5 251.0 1708.5 254.0 Q 1690.5 258.0 1674.5 264.0 Q 1650.5 274.0 1666.5 248.0 Q 1702.5 206.0 1717.5 174.0 Q 1741.5 152.0 1760.5 174.0 Q 1791.5 199.0 1812.5 245.0 Q 1836.5 297.0 1842.5 456.0 Q 1845.5 511.0 1862.5 540.0 Q 1875.5 553.0 1867.5 564.0 Q 1857.5 576.0 1804.5 596.0 Q 1782.5 603.0 1763.5 589.0 Q 1714.5 556.0 1544.5 528.0 C 1514.5 523.0 1495.5 510.0 1522.5 498.0 Z" fill="lightgray"></path>
      </clipPath>
      <path clip-path="url(#make-me-a-hanzi-clip-23)" d="M 1527.5 502.0 L 1539.5 500.0 L 1784.5 566.0 L 1818.5 545.0 L 1803.5 351.0 L 1780.5 263.0 L 1743.5 217.0 L 1712.5 229.0 L 1667.5 258.0 " fill="none" id="make-me-a-hanzi-animation-23" stroke-dasharray="865 1730" stroke-linecap="round"></path>

      <clipPath id="make-me-a-hanzi-clip-24">
      <path d="M 1621.5 269.0 Q 1640.5 330.0 1660.5 348.0 Q 1682.5 372.0 1660.5 386.0 Q 1642.5 396.0 1617.5 413.0 Q 1599.5 423.0 1557.5 400.0 Q 1518.5 385.0 1475.5 377.0 C 1446.5 371.0 1461.5 342.0 1490.5 350.0 Q 1500.5 353.0 1564.5 367.0 Q 1583.5 371.0 1589.5 363.0 Q 1592.5 360.0 1572.5 272.0 C 1565.5 243.0 1612.5 240.0 1621.5 269.0 Z" fill="lightgray"></path>
      </clipPath>
      <path clip-path="url(#make-me-a-hanzi-clip-24)" d="M 1483.5 373.0 L 1499.5 368.0 L 1575.5 388.0 L 1607.5 386.0 L 1626.5 364.0 L 1603.5 295.0 L 1579.5 285.0 " fill="none" id="make-me-a-hanzi-animation-24" stroke-dasharray="383 766" stroke-linecap="round"></path>

      <clipPath id="make-me-a-hanzi-clip-25">
      <path d="M 1474.5 220.0 Q 1487.5 214.0 1503.5 219.0 Q 1543.5 229.0 1633.5 239.0 Q 1643.5 240.0 1644.5 249.0 Q 1644.5 256.0 1621.5 269.0 C 1601.5 280.0 1601.5 280.0 1572.5 272.0 Q 1520.5 257.0 1476.5 247.0 C 1447.5 240.0 1446.5 230.0 1474.5 220.0 Z" fill="lightgray"></path>
      </clipPath>
      <path clip-path="url(#make-me-a-hanzi-clip-25)" d="M 1483.5 226.0 L 1499.5 236.0 L 1577.5 252.0 L 1634.5 249.0 " fill="none" id="make-me-a-hanzi-animation-25" stroke-dasharray="284 568" stroke-linecap="round"></path>

      <clipPath id="make-me-a-hanzi-clip-26">
      <path d="M 1961.5 45.0 Q 1949.5 79.0 1939.5 180.0 Q 1939.5 196.0 1932.5 202.0 Q 1926.5 206.0 1920.5 188.0 Q 1886.5 82.0 1864.5 50.0 Q 1843.5 25.0 1786.5 9.0 Q 1654.5 -25.0 1542.5 12.0 Q 1499.5 31.0 1488.5 57.0 Q 1461.5 111.0 1474.5 220.0 L 1476.5 247.0 Q 1480.5 293.0 1490.5 345.0 Q 1490.5 348.0 1490.5 350.0 C 1493.5 368.0 1493.5 368.0 1475.5 377.0 Q 1465.5 386.0 1450.5 390.0 Q 1438.5 394.0 1431.5 389.0 Q 1425.5 386.0 1430.5 370.0 Q 1442.5 334.0 1439.5 301.0 Q 1427.5 96.0 1445.5 40.0 Q 1449.5 9.0 1480.5 -17.0 Q 1594.5 -99.0 1827.5 -52.0 Q 1834.5 -49.0 1844.5 -48.0 Q 1899.5 -32.0 1953.5 5.0 Q 1972.5 18.0 1961.5 45.0 Z" fill="lightgray"></path>
      </clipPath>
      <path clip-path="url(#make-me-a-hanzi-clip-26)" d="M 1438.5 381.0 L 1458.5 359.0 L 1464.5 342.0 L 1451.5 184.0 L 1459.5 72.0 L 1484.5 16.0 L 1531.5 -14.0 L 1592.5 -32.0 L 1683.5 -38.0 L 1810.5 -21.0 L 1864.5 0.0 L 1913.5 38.0 L 1931.5 195.0 " fill="none" id="make-me-a-hanzi-animation-26" stroke-dasharray="1125 2250" stroke-linecap="round"></path>

</g>
</svg>
